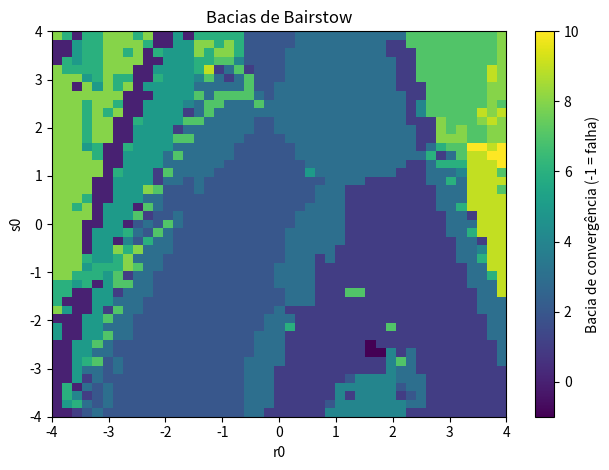
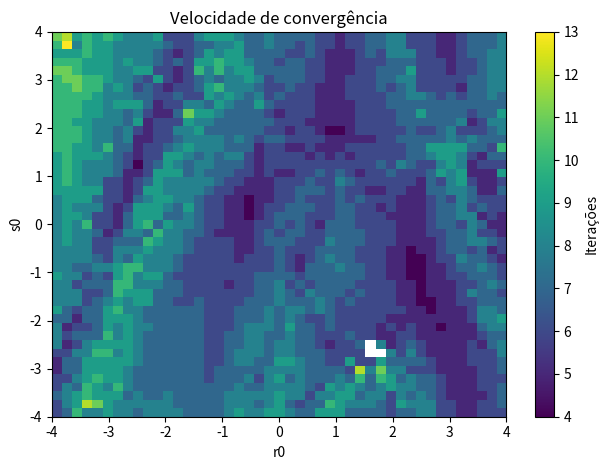

These charts were generated, in order, by the following Python code:
"""PPC2 - MÉTODO DE BAIRSTOW PARA POLINÔMIOS REAIS DE GRAU ARBITRÁRIO.
Raízes reais e pares complexos, polinômio sétimo de teste e polinômio físico
para sistema massa-amortecedor-mola de 2 graus de liberdade (EXEMPLO ESCOLHIDO).
Varreduras (r0,s0), iterações e fractal de bacias de atração.
ALTERAR M,C,K para o seu sistema da APC2; o PDF não fornece seus valores.
"""
import numpy as np
import matplotlib
matplotlib.use('Agg')
import matplotlib.pyplot as plt
np.seterr(over='ignore',invalid='ignore',divide='ignore')

def b_sintetico(coef_desc,r,s):
    # Coeficientes em ordem ascendente a0...an dentro desta função.
    a=np.asarray(coef_desc,float)[::-1]
    n=len(a)-1
    b=np.zeros(n+1);b[n]=a[n];b[n-1]=a[n-1]+r*b[n]
    for i in range(n-2,-1,-1):b[i]=a[i]+r*b[i+1]+s*b[i+2]
    return b

def par_bairstow(coef,r0,s0,tol=1e-9,max_iter=120):
    # Busca fator x²-rx-s; b0,b1 são o resto, devem zerar.
    r,s=float(r0),float(s0)
    escala=max(1.,np.max(abs(coef)))
    for it in range(1,max_iter+1):
        b=b_sintetico(coef,r,s)
        F=np.array([b[1],b[0]])
        norma=np.max(abs(F))
        if np.isfinite(norma) and norma<tol*escala:return r,s,it
        if not np.isfinite(norma):break
        # Derivadas do resto com diferenças finitas centrais; Newton 2x2 manual.
        hr=1e-6*max(1.,abs(r));hs=1e-6*max(1.,abs(s))
        rp=b_sintetico(coef,r+hr,s);rm=b_sintetico(coef,r-hr,s)
        sp=b_sintetico(coef,r,s+hs);sm=b_sintetico(coef,r,s-hs)
        J=np.column_stack((np.array([(rp[1]-rm[1]),(rp[0]-rm[0])])/(2*hr),
                           np.array([(sp[1]-sm[1]),(sp[0]-sm[0])])/(2*hs)))
        det=J[0,0]*J[1,1]-J[0,1]*J[1,0]
        if not np.isfinite(det) or abs(det)<1e-18:break
        dr=(-F[0]*J[1,1]+J[0,1]*F[1])/det
        ds=(-J[0,0]*F[1]+F[0]*J[1,0])/det
        # Backtracking evita passos que aumentem os resíduos do resto quadrático.
        melhorou=False
        for j in range(25):
            alpha=2.**(-j)
            rn,sn=r+alpha*dr,s+alpha*ds
            bn=b_sintetico(coef,rn,sn)
            if np.all(np.isfinite(bn)) and max(abs(bn[0]),abs(bn[1]))<norma:
                r,s=rn,sn;melhorou=True;break
        if not melhorou:break
    raise RuntimeError(f'Bairstow falhou com r0={r0},s0={s0}')

def raizes_bairstow(coef):
    p=np.array(coef,float);p=p/max(abs(p));res=[];detalhes=[]
    sementes=[(r,s) for r in np.linspace(-5,5,11) for s in np.linspace(-8,8,11)]
    while len(p)>3:
        achou=False
        for r0,s0 in sementes:
            try:
                r,s,it=par_bairstow(p,r0,s0)
                quoc,resto=np.polydiv(p,[1,-r,-s])  # SÓ divisão, NÃO acha raízes.
                if np.max(abs(resto))>1e-6*max(1.,max(abs(p))):continue
                disc=r*r+4*s
                par=(np.array([r+np.sqrt(disc),r-np.sqrt(disc)])/2
                     if disc>=0 else np.array([complex(r,np.sqrt(-disc)),complex(r,-np.sqrt(-disc))])/2)
                res.extend(par);p=quoc.real;detalhes.append((r,s,it));achou=True;break
            except (RuntimeError,ValueError,FloatingPointError,OverflowError,ZeroDivisionError):pass
        if not achou:raise RuntimeError('Fatoração não convergiu com as sementes escolhidas.')
    # Grau 1 ou 2: fórmula fechada (não é biblioteca de cálculo de raízes).
    if len(p)==3:
        a,b,c=p;d=complex(b*b-4*a*c)**.5
        res.extend([(-b+d)/(2*a),(-b-d)/(2*a)])
    elif len(p)==2:res.append(-p[1]/p[0])
    return np.asarray(res,dtype=complex),detalhes

def polinomio_caracteristico(M,C,K):
    # Para dois graus de liberdade: det(lambda² M + lambda C + K)=0.
    # Utiliza multiplicação de polinômios, NÃO função pronta de autovalores.
    p11=np.array([K[0,0],C[0,0],M[0,0]])
    p12=np.array([K[0,1],C[0,1],M[0,1]])
    p21=np.array([K[1,0],C[1,0],M[1,0]])
    p22=np.array([K[1,1],C[1,1],M[1,1]])
    produto1=np.polynomial.polynomial.polymul(p11,p22)
    produto2=np.polynomial.polynomial.polymul(p12,p21)
    diferenca=np.zeros(max(len(produto1),len(produto2)))
    diferenca[:len(produto1)]+=produto1
    diferenca[:len(produto2)]-=produto2
    return diferenca[::-1]  # Coeficientes da maior potência à constante.

def classificar_lambdas(raizes):
    for raiz in raizes:
        estado='estável' if raiz.real < -1e-7 else ('instável' if raiz.real>1e-7 else 'marginal')
        frequencia=abs(raiz.imag)/(2*np.pi)  # Frequência amortecida, Hz.
        print(f'lambda={raiz.real:+.8f}{raiz.imag:+.8f}j; {estado}; f={frequencia:.6f} Hz')

def mapa_bairstow(coef,grid=np.linspace(-4,4,45)):
    # Uma bacia corresponde a um fator convergido (r,s), não apenas à iteração.
    mapa=np.full((len(grid),len(grid)),-1,dtype=int)
    tempo=np.full_like(mapa,np.nan,dtype=float)
    centros=[]
    for i,s0 in enumerate(grid):
        for j,r0 in enumerate(grid):
            try:
                r,s,it=par_bairstow(coef,r0,s0,max_iter=70)
                c=np.array([r,s])
                indice=next((k for k,v in enumerate(centros) if np.linalg.norm(c-v)<1e-3),None)
                if indice is None:centros.append(c);indice=len(centros)-1
                mapa[i,j]=indice;tempo[i,j]=it
            except (RuntimeError,ValueError,OverflowError,FloatingPointError,ZeroDivisionError):pass
    plt.figure();plt.imshow(mapa,origin='lower',extent=[grid[0],grid[-1],grid[0],grid[-1]],
                             interpolation='nearest',aspect='auto')
    plt.colorbar(label='Bacia de convergência (-1 = falha)')
    plt.xlabel('r0');plt.ylabel('s0');plt.title('Bacias de Bairstow')
    plt.tight_layout();plt.savefig('11_PPC2_fractal_bacias.png',dpi=145);plt.close()
    plt.figure();plt.imshow(tempo,origin='lower',extent=[grid[0],grid[-1],grid[0],grid[-1]],aspect='auto')
    plt.colorbar(label='Iterações');plt.xlabel('r0');plt.ylabel('s0')
    plt.title('Velocidade de convergência');plt.tight_layout()
    plt.savefig('11_PPC2_iteracoes.png',dpi=145);plt.close()
    return centros,mapa

if __name__=='__main__':
    raizes_referencia=np.array([-3.,-1.,.5,2.,4.,1.+2j,1.-2j])
    pol7=np.poly(raizes_referencia).real
    r,det=raizes_bairstow(pol7)
    err=max(min(abs(x-y) for y in raizes_referencia) for x in r)
    print('Polinômio grau 7:',pol7,'\nRaízes por Bairstow:',r,'\nErro máximo:',err,'\nFatores:',det)
    assert len(r)==7 and err<1e-5

    # Valores EXEMPLO: definir com seu modelo massa-mola-amortecedor APC2.
    M=np.diag([2.,1.5])
    C=np.array([[2.0,-.5],[-.5,1.5]])
    K=np.array([[180.,-80.],[-80.,140.]])
    pol=polinomio_caracteristico(M,C,K)
    lambdas,fatores=raizes_bairstow(pol)
    print('Polinômio característico exemplo:',pol,'\nAutovalores:',lambdas)
    classificar_lambdas(lambdas)
    print('Checagem independente NumPy:',np.roots(pol))  # VALIDAÇÃO, não algoritmo.
    assert max(abs(np.polyval(pol,x)) for x in lambdas)<1e-4
    print('Variação dos chutes iniciais no polinômio de grau 7:')
    for r0,s0 in [(-3.,-3.),(-1.,1.),(0.,0.),(2.,2.),(4.,-2.),(6.,6.)]:
        try:
            r,s,it=par_bairstow(pol7,r0,s0)
            print(f'r0={r0}, s0={s0} -> r={r:.6f}, s={s:.6f}, it={it}')
        except RuntimeError:print(f'r0={r0}, s0={s0} -> não convergiu')
    centros,mapa=mapa_bairstow(pol7)
    print('Quantidade de fatores distintos encontrados na varredura:',len(centros))
